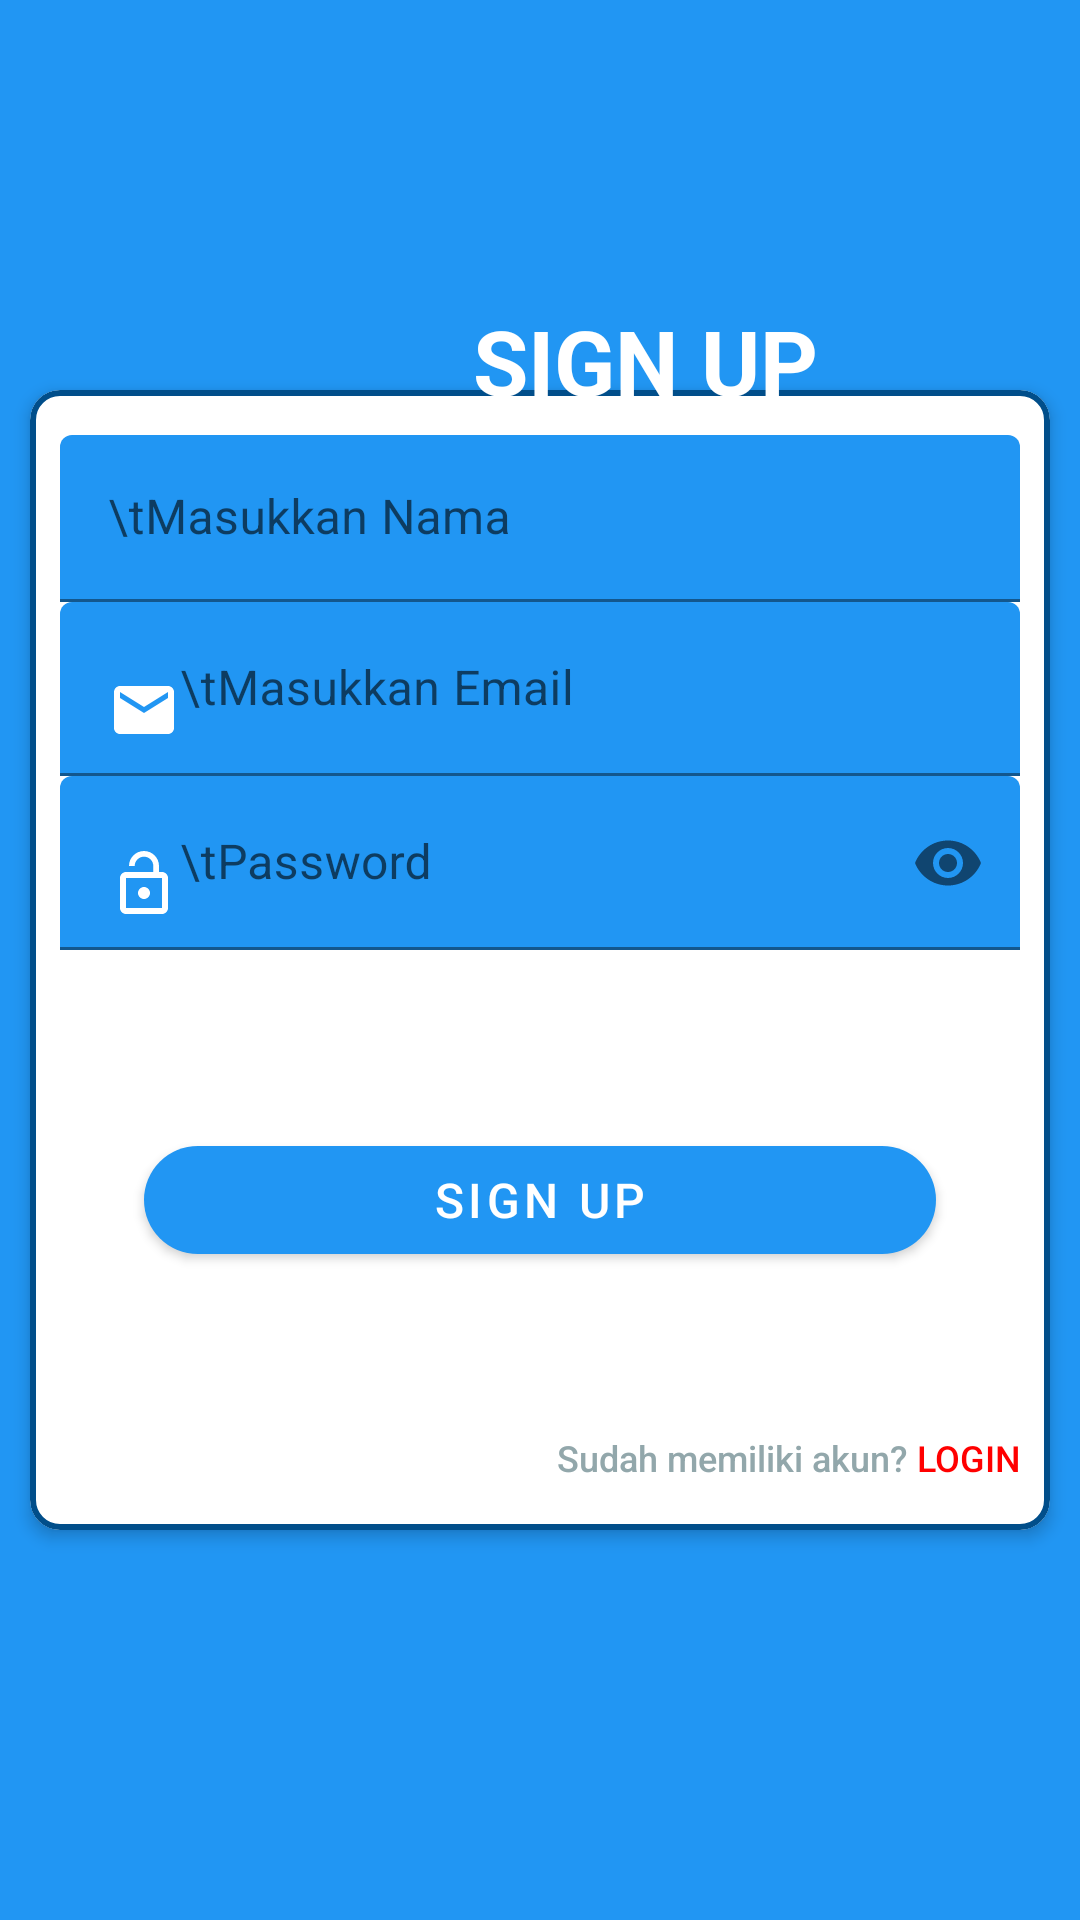

The Android layout XML behind this screen, and the referenced resources:
<!-- AndroidManifest.xml: application theme Theme.MaterialComponents.Light.NoActionBar -->
<!-- res/layout/activity_signup.xml -->
<?xml version="1.0" encoding="utf-8"?>
<androidx.coordinatorlayout.widget.CoordinatorLayout
    xmlns:android="http://schemas.android.com/apk/res/android"
    xmlns:app="http://schemas.android.com/apk/res-auto"
    xmlns:tools="http://schemas.android.com/tools"
    android:layout_width="match_parent"
    android:layout_height="match_parent"
    android:background="@color/colorBlue">

    <RelativeLayout
        android:layout_width="match_parent"
        android:layout_height="match_parent">

        <androidx.appcompat.widget.Toolbar
            android:id="@+id/toolbarHeader"
            android:layout_width="match_parent"
            android:layout_height="170dp"
            android:background="@drawable/header"
            android:backgroundTint="@color/white"
            android:elevation="5dp"
            android:fitsSystemWindows="true" />

        <TextView
            android:id="@+id/tvLogin"
            android:layout_width="130dp"
            android:layout_height="50dp"
            android:layout_marginStart="150dp"
            android:layout_marginTop="100dp"
            android:elevation="5dp"
            android:text="SIGN UP"
            android:textAlignment="center"
            android:textColor="@android:color/white"
            android:textSize="30sp"
            android:textStyle="bold" />

        <FrameLayout
            android:id="@+id/sv"
            android:layout_width="match_parent"
            android:layout_height="400dp"
            android:layout_centerInParent="true">

            <RelativeLayout
                android:layout_width="match_parent"
                android:layout_height="match_parent">

                <com.google.android.material.card.MaterialCardView
                    android:id="@+id/cv"
                    android:layout_width="match_parent"
                    android:layout_height="match_parent"
                    android:layout_marginStart="10dp"
                    android:layout_marginTop="10dp"
                    android:layout_marginEnd="10dp"
                    android:layout_marginBottom="10dp"
                    app:cardCornerRadius="10dp"
                    app:cardElevation="3dp"
                    app:strokeColor="@color/colorPrimaryDark"
                    app:strokeWidth="2dp">

                    <LinearLayout
                        android:layout_width="match_parent"
                        android:layout_height="match_parent"
                        android:layout_marginTop="15dp"
                        android:orientation="vertical">

                        <com.google.android.material.textfield.TextInputLayout
                            android:id="@+id/txtUser"
                            android:layout_width="match_parent"
                            android:layout_height="wrap_content"
                            android:layout_marginStart="10dp"
                            android:layout_marginEnd="10dp">

                            <EditText
                                android:id="@+id/reg_nama"
                                android:layout_width="match_parent"
                                android:layout_height="wrap_content"
                                android:backgroundTint="@color/colorBlue"
                                android:drawableStart="@drawable/ic_person"
                                android:hint="\tMasukkan Nama"
                                android:imeOptions="actionNext"
                                android:inputType="textPersonName"
                                android:maxLines="1"
                                android:textSize="16sp" />

                        </com.google.android.material.textfield.TextInputLayout>

                        <com.google.android.material.textfield.TextInputLayout
                            android:id="@+id/txtLoginUser"
                            android:layout_width="match_parent"
                            android:layout_height="wrap_content"
                            android:layout_marginStart="10dp"
                            android:layout_marginEnd="10dp">

                            <EditText
                                android:id="@+id/reg_email"
                                android:layout_width="match_parent"
                                android:layout_height="wrap_content"
                                android:backgroundTint="@color/colorBlue"
                                android:drawableStart="@drawable/ic_email"
                                android:hint="\tMasukkan Email"
                                android:imeOptions="actionNext"
                                android:inputType="textEmailAddress"
                                android:maxLines="1"
                                android:textSize="16sp" />

                        </com.google.android.material.textfield.TextInputLayout>

                        <com.google.android.material.textfield.TextInputLayout
                            android:id="@+id/txtLoginPass"
                            android:layout_width="match_parent"
                            android:layout_height="wrap_content"
                            android:layout_marginStart="10dp"
                            android:layout_marginEnd="10dp"
                            app:passwordToggleEnabled="true">

                            <EditText
                                android:id="@+id/reg_password"
                                android:layout_width="match_parent"
                                android:layout_height="wrap_content"
                                android:backgroundTint="@color/colorBlue"
                                android:drawableStart="@drawable/ic_password"
                                android:hint="\tPassword"
                                android:imeOptions="actionDone"
                                android:inputType="textPassword"
                                android:maxLines="1"
                                android:textSize="16sp" />

                        </com.google.android.material.textfield.TextInputLayout>

                    </LinearLayout>

                    <RelativeLayout
                        android:layout_width="wrap_content"
                        android:layout_height="wrap_content"
                        android:layout_gravity="center"
                        android:layout_marginStart="30dp"
                        android:layout_marginTop="80dp"
                        android:layout_marginEnd="30dp">

                        <com.google.android.material.button.MaterialButton
                            android:id="@+id/daftar"
                            android:layout_width="match_parent"
                            android:layout_height="wrap_content"
                            android:layout_gravity="end|bottom"
                            android:layout_marginStart="8dp"
                            android:layout_marginTop="8dp"
                            android:layout_marginEnd="8dp"
                            android:layout_marginBottom="8dp"
                            android:text="SIGN UP"
                            android:textColor="@android:color/white"
                            android:textSize="16sp"
                            android:theme="@style/Theme.MaterialComponents.Light"
                            app:backgroundTint="@color/colorBlue"
                            app:cornerRadius="50dp" />

                    </RelativeLayout>

                    <Button
                        android:id="@+id/ke_login"
                        android:layout_width="wrap_content"
                        android:layout_height="wrap_content"
                        android:layout_gravity="bottom|end"
                        android:layout_marginEnd="10dp"
                        android:background="@android:color/transparent"
                        android:text="@string/after_register"
                        android:textAllCaps="false"
                        android:textColor="#92A7AB"
                        android:textSize="12sp"
                        app:cornerRadius="50dp" />

                </com.google.android.material.card.MaterialCardView>

            </RelativeLayout>

        </FrameLayout>

    </RelativeLayout>

</androidx.coordinatorlayout.widget.CoordinatorLayout>
<!-- resources referenced by this layout -->
<resources>
  <color name="colorBlue">#2196F3</color>
  <color name="colorPrimaryDark">#014E8A</color>
  <color name="white">#FFFFFFFF</color>
  <!-- drawable ic_email (drawable) -->
  <vector android:height="24dp" android:tint="#FFFFFFFF"
      android:viewportHeight="24.0" android:viewportWidth="24.0"
      android:width="24dp" xmlns:android="http://schemas.android.com/apk/res/android">
      <path android:fillColor="#FF000000" android:pathData="M20,4L4,4c-1.1,0 -1.99,0.9 -1.99,2L2,18c0,1.1 0.9,2 2,2h16c1.1,0 2,-0.9 2,-2L22,6c0,-1.1 -0.9,-2 -2,-2zM20,8l-8,5 -8,-5L4,6l8,5 8,-5v2z"/>
  </vector>
  <!-- drawable ic_password (drawable) -->
  <vector android:height="24dp" android:tint="#FFFFFFFF"
      android:viewportHeight="24.0" android:viewportWidth="24.0"
      android:width="24dp" xmlns:android="http://schemas.android.com/apk/res/android">
      <path android:fillColor="#FF000000" android:pathData="M12,17c1.1,0 2,-0.9 2,-2s-0.9,-2 -2,-2 -2,0.9 -2,2 0.9,2 2,2zM18,8h-1L17,6c0,-2.76 -2.24,-5 -5,-5S7,3.24 7,6h1.9c0,-1.71 1.39,-3.1 3.1,-3.1 1.71,0 3.1,1.39 3.1,3.1v2L6,8c-1.1,0 -2,0.9 -2,2v10c0,1.1 0.9,2 2,2h12c1.1,0 2,-0.9 2,-2L20,10c0,-1.1 -0.9,-2 -2,-2zM18,20L6,20L6,10h12v10z"/>
  </vector>
  <string name="after_register">Sudah memiliki akun? <font color="red">LOGIN</font></string>
</resources>
